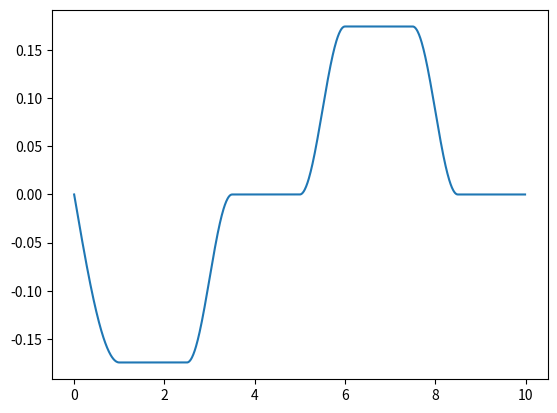

Write Python code to recreate this figure.
import numpy as np
import matplotlib.pyplot as plt
import random


class ReferenceSignal:
    """Docstring for ReferenceSignal."""

    def __init__(self, t0, dt, tn, determenistic=False):
        self.t0 = t0
        self.dt = dt
        self.tn = tn
        self.t = np.arange(self.t0, self.tn, self.dt)
        self.theta_ref = np.ones(self.t.shape)
        self.determenistic = determenistic
        self.get_reference_signal()

    def get_reference_signal(self):
        if self.determenistic:
            A_theta = 10 * np.pi / 180  # [rad]
        else:
            A_theta = np.radians(random.choice([20, 10, -10, -20]))

        self.theta_ref = A_theta * self.cosstep(-1, 2) * 2 - A_theta
        self.theta_ref -= A_theta * self.cosstep(self.tn * 0.25, 1)
        self.theta_ref -= A_theta * self.cosstep(self.tn * 0.50, 1)
        self.theta_ref += A_theta * self.cosstep(self.tn * 0.75, 1)

    def cosstep(self, start_time, w):
        """
        Smooth cosine step function starting at t0 with width w
        """

        t0_idx = np.abs(self.t - start_time).argmin()
        t1 = start_time + w
        t1_idx = np.abs(self.t - t1).argmin()

        a = -(np.cos(1 / w * np.pi * (self.t - start_time)) - 1) / 2
        if start_time >= 0:
            a[:t0_idx] = 0.0
        a[t1_idx:] = 1.0
        return a


if __name__ == "__main__":
    ref_signal = ReferenceSignal(0, 0.01, 10)
    plt.plot(ref_signal.t, ref_signal.theta_ref)
    plt.show()
